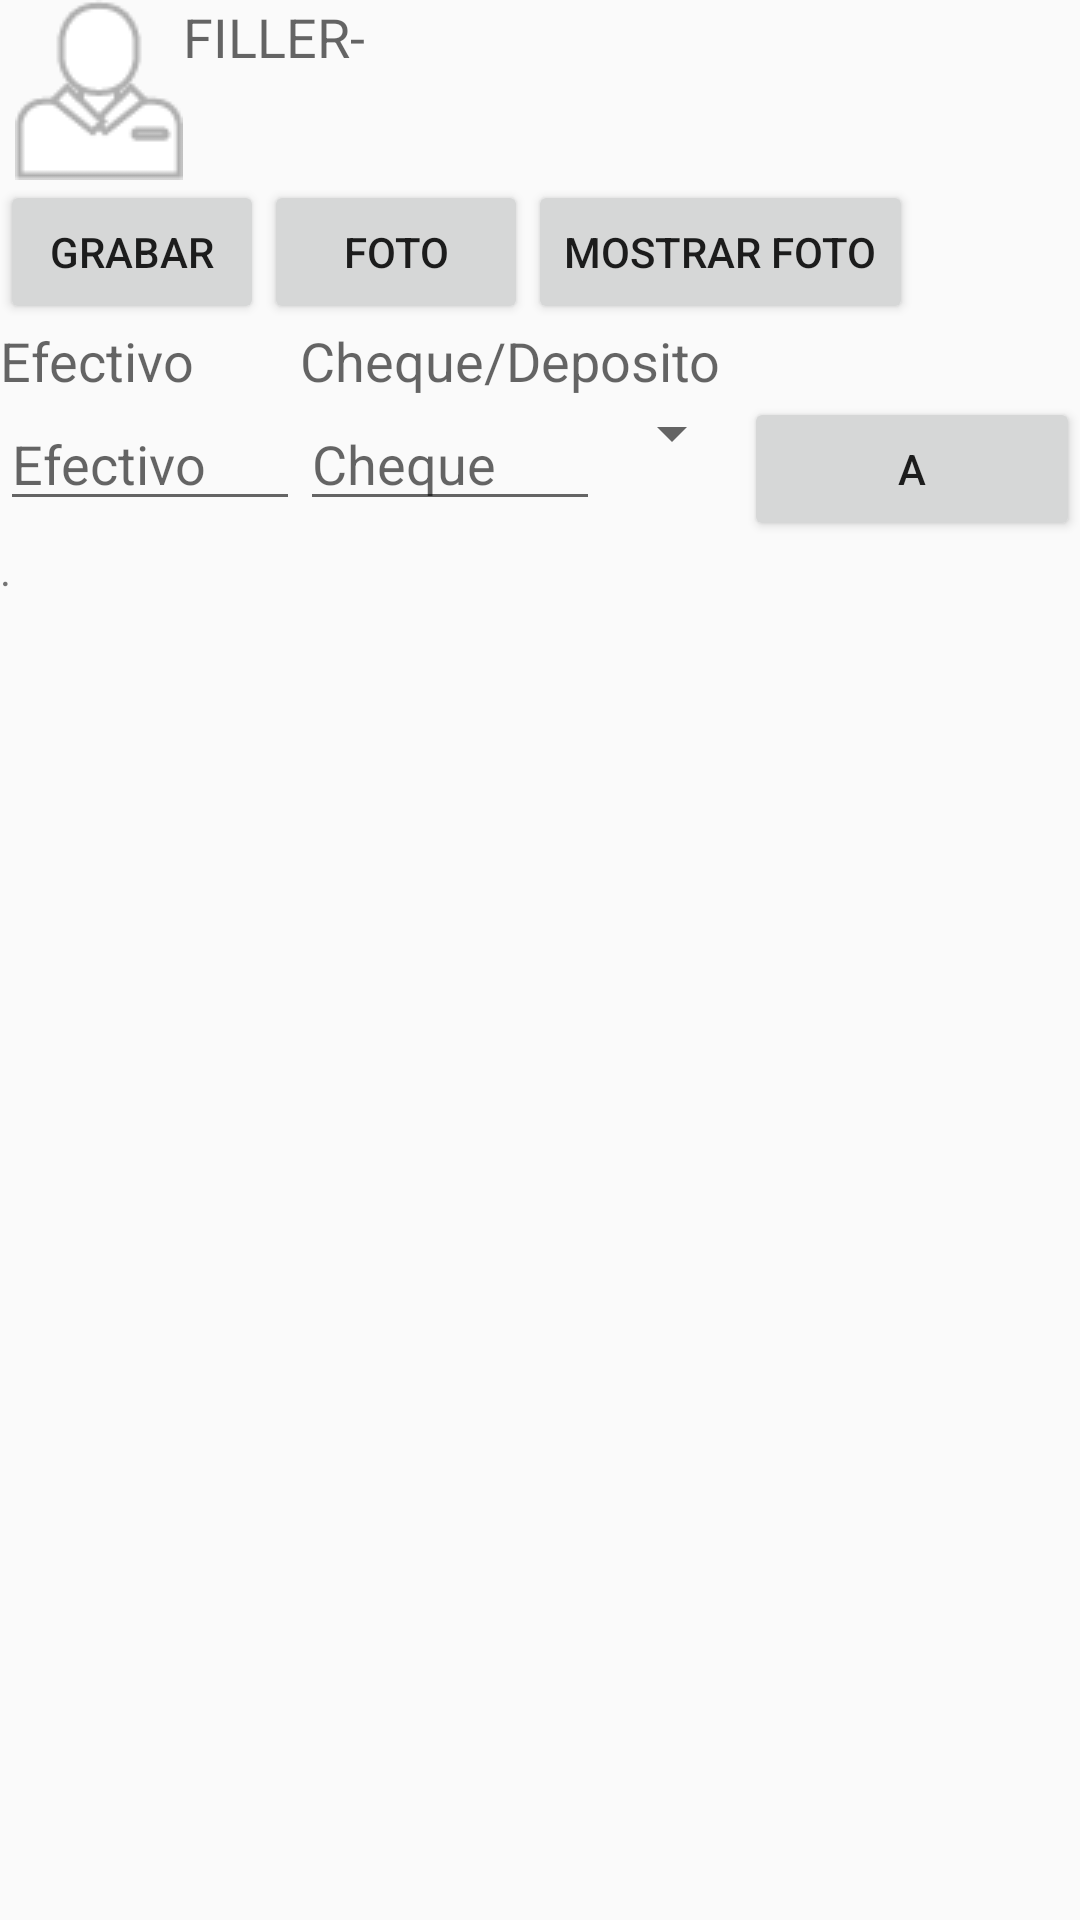

Produce the Android XML layout that renders to this screen, including the resource entries it uses.
<!-- AndroidManifest.xml: application theme AppBaseTheme -->
<!-- res/layout/activity_consulta_cta_cte.xml -->
<LinearLayout xmlns:android="http://schemas.android.com/apk/res/android"
    xmlns:tools="http://schemas.android.com/tools"
    android:layout_width="fill_parent"
    android:layout_height="fill_parent"
    android:paddingBottom="@dimen/activity_vertical_margin"
    android:paddingTop="@dimen/activity_vertical_margin"
    tools:context=".ActivityConsultaCtaCte"
    android:orientation="vertical">

<LinearLayout
    android:layout_width="match_parent"
    android:layout_height="wrap_content"
    android:orientation="horizontal">
    <ImageView
        android:id="@+id/imageView2"
        android:contentDescription="@string/vacio"
        android:layout_width="wrap_content"
        android:layout_height="wrap_content"

        android:layout_marginLeft="5dp"
        android:src="@drawable/icono_cliente_item" />
    <TextView
        android:id="@+id/txtRazonSocialCliente"
        android:layout_width="wrap_content"
        android:layout_height="wrap_content"
        android:text="@string/filler"
        android:textAppearance="?android:attr/textAppearanceMedium" />

</LinearLayout>
    <LinearLayout
        android:layout_width="wrap_content"
        android:layout_height="wrap_content">
        <Button
            android:layout_width="wrap_content"
            android:layout_height="match_parent"
            android:text="GRABAR"
            android:id="@+id/guardar"/>
        <Button
            android:id="@+id/btnTomaFoto"
            android:layout_width="match_parent"
            android:layout_height="wrap_content"
            android:layout_alignParentTop="true"
            android:layout_centerHorizontal="true"
            android:text="Foto" />
        <Button
            android:id="@+id/btnverFoto"
            android:layout_width="match_parent"
            android:layout_height="wrap_content"
            android:layout_alignParentTop="true"
            android:layout_centerHorizontal="true"
            android:text="Mostrar Foto" />
    </LinearLayout>
    <LinearLayout
        android:layout_width="match_parent"
        android:layout_height="wrap_content"
        android:orientation="horizontal">

        <TextView
            android:id="@+id/totalefectivot"
            android:layout_width="100dp"
            android:layout_height="wrap_content"
            android:inputType="numberDecimal"
            android:textAppearance="?android:attr/textAppearanceMedium"
            android:hint="Efectivo"/>
        <TextView
            android:id="@+id/totaltextot"
            android:layout_width="200dp"
            android:layout_height="wrap_content"
            android:inputType="numberDecimal"
            android:textAppearance="?android:attr/textAppearanceMedium"
            android:hint="Cheque/Deposito"/>

    </LinearLayout>
    <LinearLayout
        android:layout_width="match_parent"
        android:layout_height="wrap_content"
        android:orientation="horizontal">

        <EditText
            android:id="@+id/totalefectivo"
            android:layout_width="100dp"
            android:layout_height="wrap_content"
            android:inputType="numberDecimal"
            android:textAppearance="?android:attr/textAppearanceMedium"
            android:hint="Efectivo"/>
        <EditText
            android:id="@+id/totaltexto"
            android:layout_width="100dp"
            android:layout_height="wrap_content"
            android:inputType="numberDecimal"
            android:textAppearance="?android:attr/textAppearanceMedium"
            android:hint="Cheque"/>
        <Spinner
            android:id="@+id/cmbformapagofactura"
            android:layout_width="wrap_content"
            android:layout_height="wrap_content"
            android:textAppearance="?android:attr/textAppearanceMedium" />
        <Button
            android:layout_width="match_parent"
            android:layout_height="wrap_content"
            android:text="A"
            android:id="@+id/btnagregarche"/>
    </LinearLayout>
        <ListView
            android:id="@+id/lvlistacheques"
            android:layout_width="fill_parent"
            android:layout_height="wrap_content"
            android:visibility="invisible"
            />
    <TextView
        android:id="@+id/textView2"
        android:layout_width="fill_parent"
        android:layout_height="wrap_content"

        android:layout_centerHorizontal="true"
        android:text="@string/vacio" />

    <ListView
        android:id="@+id/lvConsultaCtaCte"
        android:layout_width="fill_parent"
        android:layout_height="wrap_content"

        >
    </ListView>


</LinearLayout>
<!-- resources referenced by this layout -->
<resources>
  <!-- drawable icono_cliente_item: png bitmap (drawable-mdpi, 1426 bytes) -->
  <string name="filler">FILLER-</string>
  <string name="vacio">.</string>
  <style name="AppBaseTheme" parent="android:Theme.Light">
          
      </style>
</resources>
